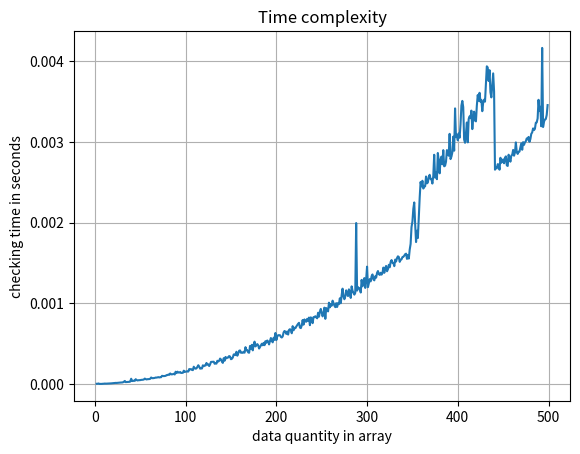

Recreate this plot in Python.
import matplotlib.pyplot as plt
import random, time

class Array:


    def generateList(n:int):
        l = [random.randint(1,100) for i in range(n)]
        return l

    def generateObjective():
        o = random.randint(2,100)
        return o



    def checkSum(arr1:set, o:int):
        sumArr = {}
        key = 1
        for i in range(len(arr1)):
            for j in range(i+1, len(arr1)):
                if (arr1[i]+arr1[j]) == o:
                    sumArr.update({key:[arr1[i], arr1[j]]})
                    key+=1
        if sumArr:
            return sumArr
        else:
            return None

def test():
    objective = Array.generateObjective()
    steps = [[],[]]
    for i in range (2, 500, 1):
        tiempo = time.time()
        temp = Array.generateList(i)
        Array.checkSum(temp, objective)
        tiempo = time.time() - tiempo
        steps[0].append(i)
        steps[1].append(tiempo)
    return steps

def graphData(dataXY):
    plt.plot(dataXY[0], dataXY[1])
    plt.xlabel("data quantity in array")
    plt.ylabel("checking time in seconds")
    plt.grid()
    plt.title("Time complexity")
    plt.show()


def main():
    graphData(test())


    return 0


if __name__ == "__main__":
    main()